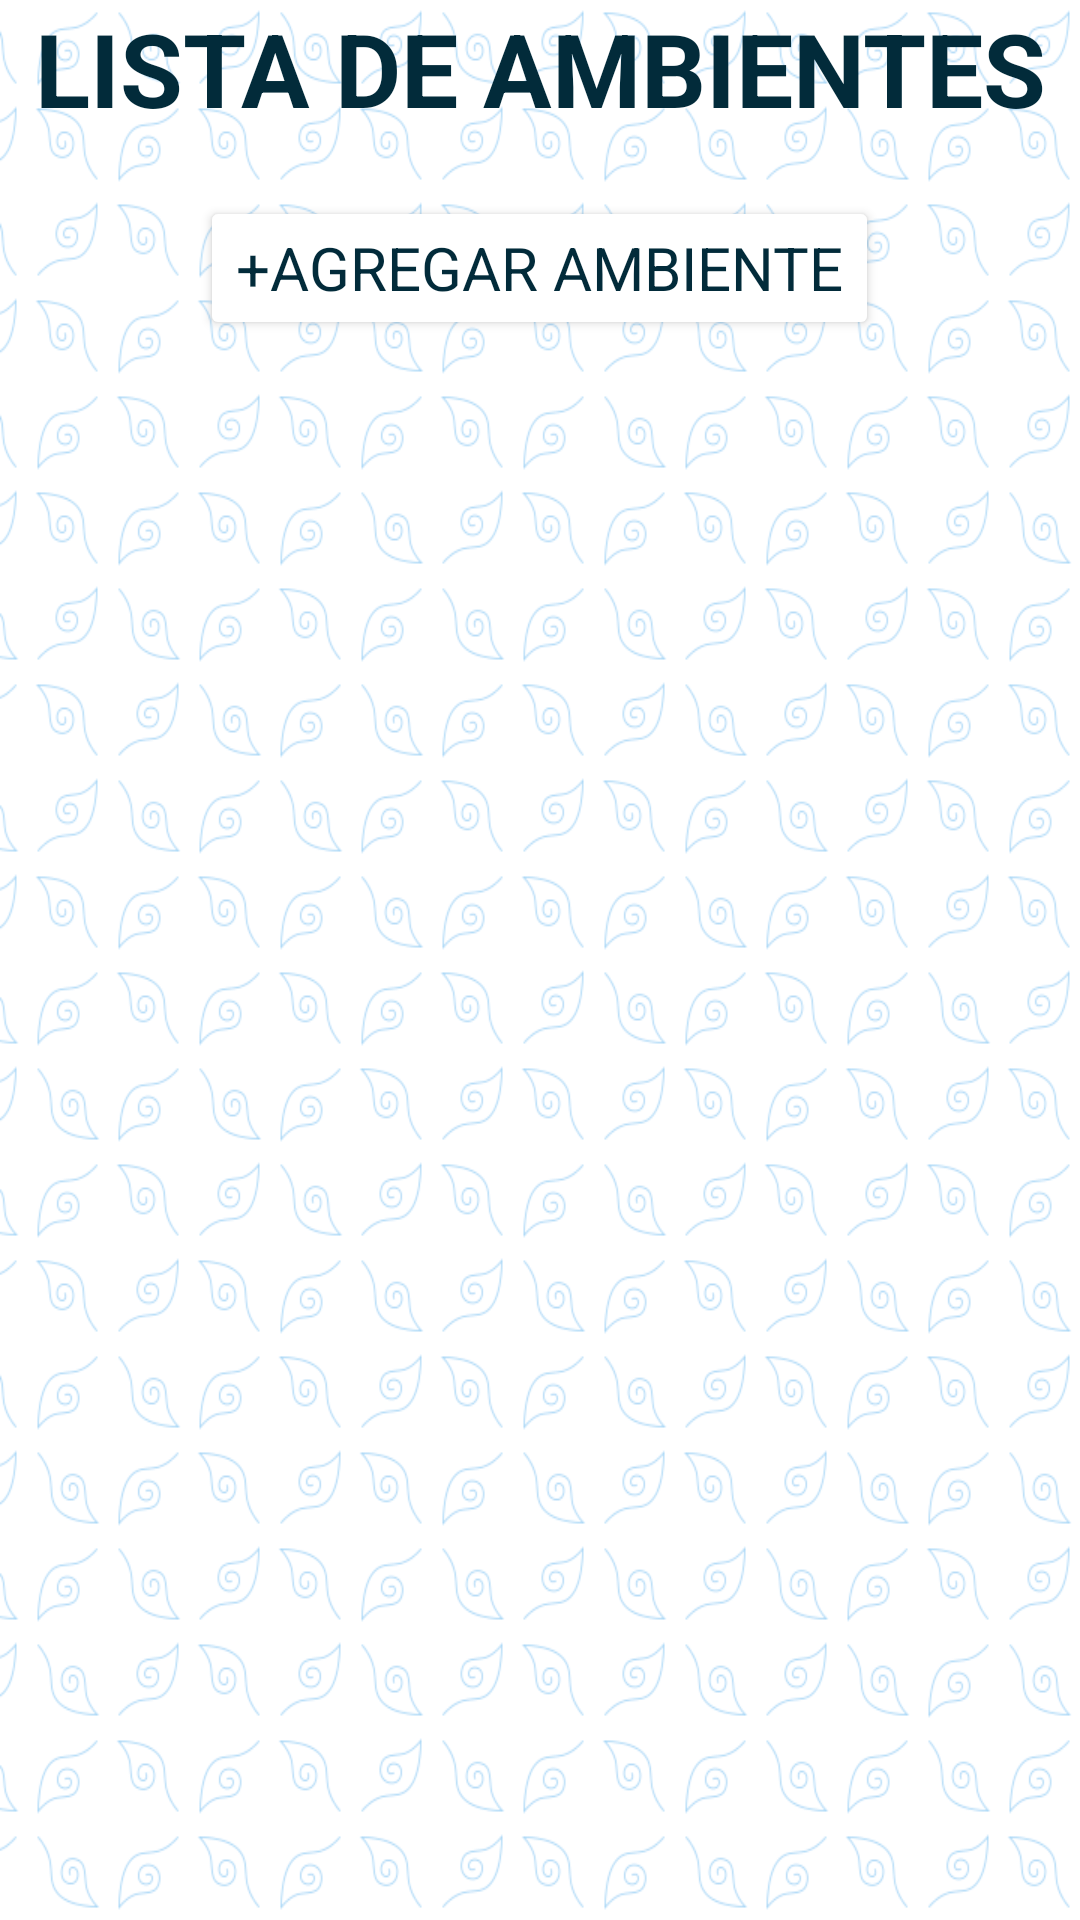

Produce the Android XML layout that renders to this screen, including the resource entries it uses.
<!-- AndroidManifest.xml: application theme Theme.ProyectoMoviles -->
<!-- res/layout/activity_lista_ambientes.xml -->
<?xml version="1.0" encoding="utf-8"?>
<LinearLayout xmlns:android="http://schemas.android.com/apk/res/android"
    xmlns:app="http://schemas.android.com/apk/res-auto"
    xmlns:tools="http://schemas.android.com/tools"
    android:layout_width="match_parent"
    android:layout_height="match_parent"
    android:background="@drawable/fondo2"
    android:gravity="center"
    android:orientation="vertical"
    tools:context=".ListaAmbientes"
    tools:ignore="ExtraText">

    /*<TextView
        android:id="@+id/textView"
        android:layout_width="match_parent"
        android:layout_height="wrap_content"
        android:layout_marginBottom="20dp"
        android:fontFamily="sans-serif"
        android:gravity="center"
        android:text="@string/lista_de_ambientes"
        android:textAlignment="center"
        android:textColor="#022B3A"
        android:textSize="34sp"
        android:textStyle="bold" />*/

    <Button
        android:id="@+id/Agregar"
        android:layout_width="wrap_content"
        android:layout_height="wrap_content"
        android:backgroundTint="@color/white"
        android:fontFamily="sans-serif"
        android:gravity="center"
        android:onClick="Agregar"
        android:text="@string/agregar_ambiente"
        android:textAlignment="textStart"
        android:textColor="#022B3A"
        android:textSize="20sp"
        tools:ignore="RtlCompat" />

    <androidx.recyclerview.widget.RecyclerView
        android:id="@+id/recView"
        android:layout_width="match_parent"
        android:layout_height="match_parent"
        android:layout_marginBottom="20dp"
        android:layout_marginTop="20dp"
        tools:ignore="MissingConstraints" />

</LinearLayout>
<!-- resources referenced by this layout -->
<resources>
  <!-- drawable fondo2: png bitmap (drawable, 111693 bytes) -->
  <string name="agregar_ambiente">+AGREGAR AMBIENTE</string>
  <string name="lista_de_ambientes">LISTA DE AMBIENTES</string>
  <style name="Theme.ProyectoMoviles" parent="Theme.MaterialComponents.DayNight.DarkActionBar">
          
          <item name="colorPrimary">#022B3A</item>
          <item name="colorPrimaryVariant">#05AF9F</item>
          <item name="colorOnPrimary">@color/white</item>
          
          <item name="colorSecondary">@color/teal_200</item>
          <item name="colorSecondaryVariant">@color/teal_700</item>
          <item name="colorOnSecondary">@color/black</item>
          
          <item name="android:statusBarColor">?attr/colorPrimaryVariant</item>
          
      </style>
  <!-- not gathered from this repository: default colours our renderer supplied (Android Studio template values) -->
  <color name="teal_200">#FF03DAC5</color>
  <color name="teal_700">#FF018786</color>
  <color name="black">#FF000000</color>
  <color name="white">#FFFFFFFF</color>
</resources>
